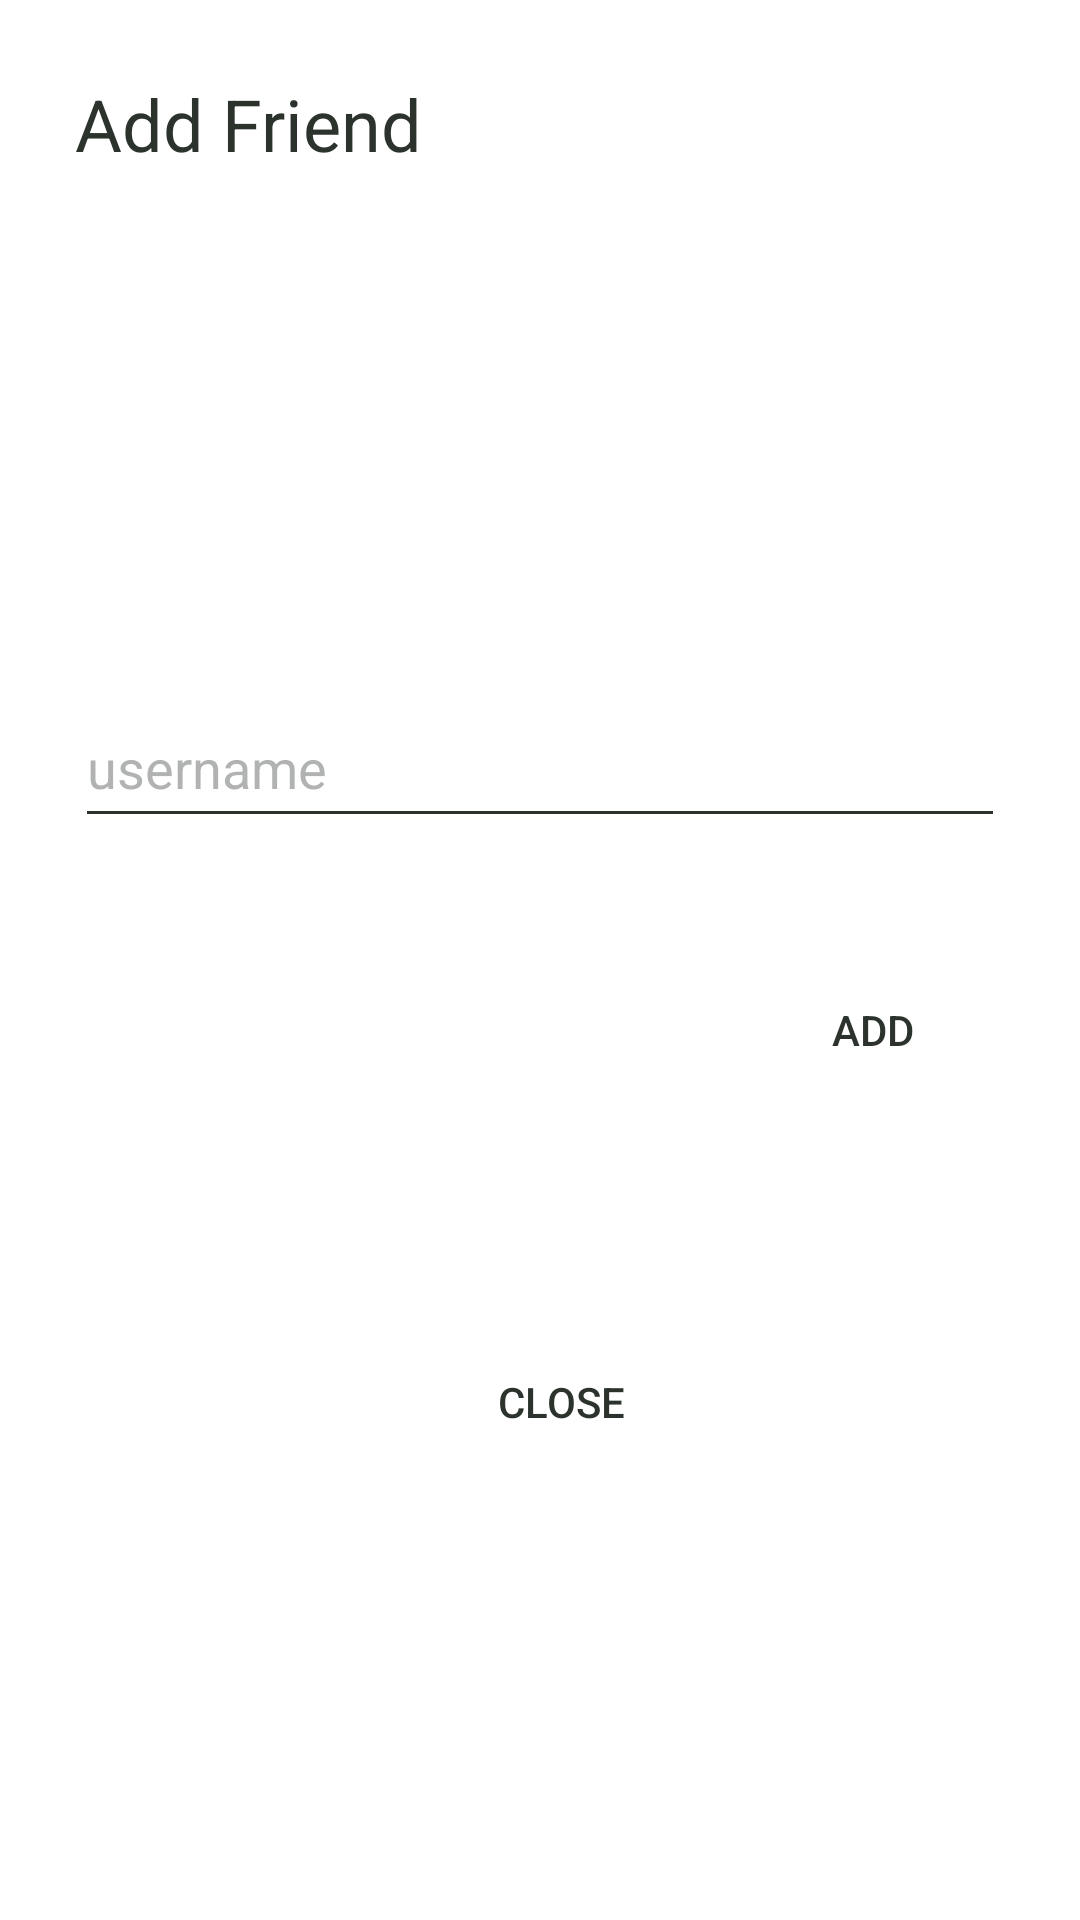

Android layout source for this screen:
<!-- AndroidManifest.xml: application theme AppTheme -->
<!-- res/layout/dialog_add_friend.xml -->
<?xml version="1.0" encoding="utf-8"?>
<androidx.constraintlayout.widget.ConstraintLayout xmlns:android="http://schemas.android.com/apk/res/android"
    xmlns:app="http://schemas.android.com/apk/res-auto"
    xmlns:tools="http://schemas.android.com/tools"
    android:id="@+id/dialog_add_friend"
    android:layout_width="match_parent"
    android:layout_height="wrap_content"
    android:background="@color/menuAndDialog"
    android:paddingLeft="25dp"
    android:paddingTop="25dp"
    android:paddingRight="25dp"
    android:paddingBottom="25dp">

    <Button
        android:id="@+id/addFriend_closeButton"
        style="?android:attr/borderlessButtonStyle"
        android:layout_width="wrap_content"
        android:layout_height="wrap_content"
        android:layout_marginTop="40dp"

        android:text="@string/close"
        android:textColor="@color/colorChatBackgroud"
        android:textColorHint="#90FFFFFF"
        app:layout_constraintBottom_toBottomOf="parent"
        app:layout_constraintEnd_toStartOf="@+id/addFriend_addButton"
        app:layout_constraintHorizontal_bias="0.88"
        app:layout_constraintStart_toStartOf="parent"
        app:layout_constraintTop_toBottomOf="@+id/addFriend_editText" />

    <Button
        android:id="@+id/addFriend_addButton"
        style="?android:attr/borderlessButtonStyle"
        android:layout_width="wrap_content"
        android:layout_height="wrap_content"
        android:layout_marginTop="40dp"
        android:text="@string/add"
        android:textColor="@color/colorChatBackgroud"
        app:layout_constraintEnd_toEndOf="parent"
        app:layout_constraintTop_toBottomOf="@+id/addFriend_editText" />

    <EditText
        android:id="@+id/addFriend_editText"
        android:layout_width="match_parent"
        android:layout_height="50dp"
        android:ems="10"
        android:hint="@string/username"
        android:importantForAutofill="no"
        android:inputType="textPersonName"
        android:textColor="@color/colorChatBackgroud"
        android:textColorHint="#8F727874"
        android:backgroundTint="@color/colorChatBackgroud"

        app:layout_constraintBottom_toBottomOf="parent"
        app:layout_constraintEnd_toEndOf="parent"
        app:layout_constraintStart_toStartOf="parent"
        app:layout_constraintTop_toBottomOf="@+id/textView2"
        app:layout_constraintVertical_bias="0.339" />

    <TextView
        android:id="@+id/textView2"
        android:layout_width="wrap_content"
        android:layout_height="wrap_content"
        android:text="@string/add_friend"
        android:textColor="@color/colorChatBackgroud"
        android:textSize="24sp"
        app:layout_constraintStart_toStartOf="parent"
        app:layout_constraintTop_toTopOf="parent" />
</androidx.constraintlayout.widget.ConstraintLayout>
<!-- resources referenced by this layout -->
<resources>
  <color name="colorChatBackgroud">#2C332D</color>
  <color name="menuAndDialog">#FFFFFF</color>
  <string name="add">ADD</string>
  <string name="add_friend">Add Friend</string>
  <string name="close">CLOSE</string>
  <string name="username">username</string>
  <style name="AppTheme" parent="Theme.AppCompat.Light.DarkActionBar">
  
          <item name="colorPrimary">@color/colorPrimary</item>
          <item name="colorPrimaryDark">@color/colorPrimaryDark</item>
          <item name="android:itemBackground">@color/menuAndDialog</item>
          <item name="android:actionMenuTextColor">@color/colorWhite</item>
          <item name="android:windowLayoutInDisplayCutoutMode" tools:targetApi="p">
              shortEdges
          </item>
      </style>
  <color name="colorPrimary">#6B746D</color>
  <color name="colorPrimaryDark">#454F47</color>
  <color name="colorWhite">#FFFFFF</color>
</resources>
